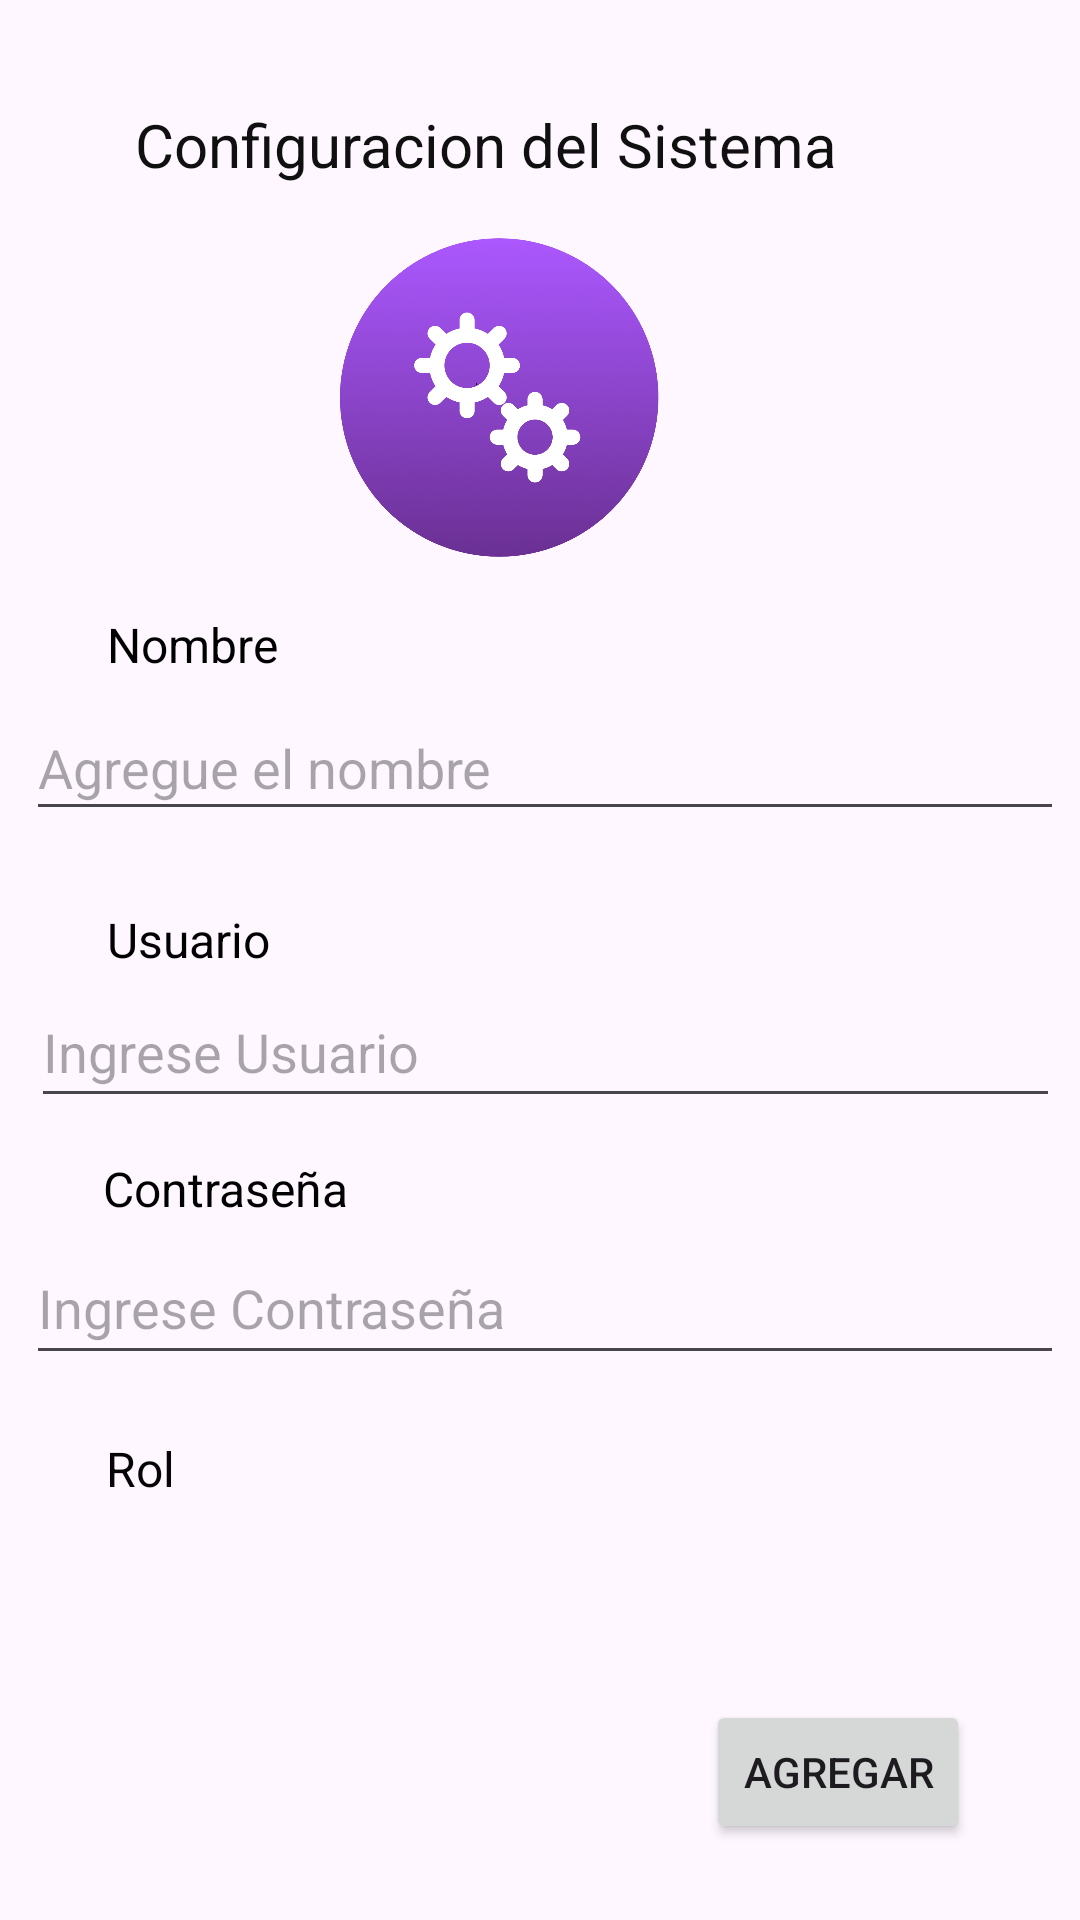

Reconstruct the res/layout file that produces this screen, plus the resources it refers to.
<!-- AndroidManifest.xml: application theme Theme.PTC9 -->
<!-- res/layout/activity_main_configuracion_sistema.xml -->
<?xml version="1.0" encoding="utf-8"?>
<androidx.constraintlayout.widget.ConstraintLayout xmlns:android="http://schemas.android.com/apk/res/android"
    xmlns:app="http://schemas.android.com/apk/res-auto"
    xmlns:tools="http://schemas.android.com/tools"
    android:id="@+id/MainActivity_ConfiguracionSistema"
    android:layout_width="match_parent"
    android:layout_height="match_parent"
    tools:context=".MainActivity_ConfiguracionSistema">

    <TextView
        android:id="@+id/textView8"
        android:layout_width="250dp"
        android:layout_height="32dp"
        android:text="Configuracion del Sistema "
        android:textColor="#101010"
        android:textSize="20sp"
        app:layout_constraintBottom_toBottomOf="parent"
        app:layout_constraintEnd_toEndOf="parent"
        app:layout_constraintHorizontal_bias="0.409"
        app:layout_constraintStart_toStartOf="parent"
        app:layout_constraintTop_toTopOf="parent"
        app:layout_constraintVertical_bias="0.057" />

    <LinearLayout
        android:layout_width="343dp"
        android:layout_height="47dp"
        android:background="@drawable/fondo"
        android:orientation="vertical"
        app:layout_constraintBottom_toBottomOf="parent"
        app:layout_constraintEnd_toEndOf="parent"
        app:layout_constraintHorizontal_bias="0.602"
        app:layout_constraintStart_toStartOf="parent"
        app:layout_constraintTop_toTopOf="parent"
        app:layout_constraintVertical_bias="0.549">

        <EditText
            android:id="@+id/txtusuarioNuevo"
            android:layout_width="match_parent"
            android:layout_height="match_parent"
            android:ems="10"
            android:hint="Ingrese Usuario"
            android:inputType="text" />
    </LinearLayout>

    <TextView
        android:id="@+id/textView19"
        android:layout_width="wrap_content"
        android:layout_height="wrap_content"
        android:text="Nombre"
        android:textColor="#000000"
        android:textSize="16sp"
        app:layout_constraintBottom_toBottomOf="parent"
        app:layout_constraintEnd_toEndOf="parent"
        app:layout_constraintHorizontal_bias="0.118"
        app:layout_constraintStart_toStartOf="parent"
        app:layout_constraintTop_toTopOf="parent"
        app:layout_constraintVertical_bias="0.33" />

    <LinearLayout
        android:id="@+id/linearLayout9"
        android:layout_width="346dp"
        android:layout_height="45dp"
        android:background="@drawable/fondo"
        android:orientation="vertical"
        app:layout_constraintBottom_toBottomOf="parent"
        app:layout_constraintEnd_toEndOf="parent"
        app:layout_constraintHorizontal_bias="0.63"
        app:layout_constraintStart_toStartOf="parent"
        app:layout_constraintTop_toTopOf="parent"
        app:layout_constraintVertical_bias="0.39">

        <EditText
            android:id="@+id/txtnombreNuevo"
            android:layout_width="match_parent"
            android:layout_height="match_parent"
            android:ems="10"
            android:hint="Agregue el nombre"
            android:inputType="text" />
    </LinearLayout>

    <TextView
        android:id="@+id/textView20"
        android:layout_width="wrap_content"
        android:layout_height="wrap_content"
        android:text="Usuario"
        android:textColor="#000000"
        android:textSize="16sp"
        app:layout_constraintBottom_toBottomOf="parent"
        app:layout_constraintEnd_toEndOf="parent"
        app:layout_constraintHorizontal_bias="0.117"
        app:layout_constraintStart_toStartOf="parent"
        app:layout_constraintTop_toTopOf="parent"
        app:layout_constraintVertical_bias="0.489" />

    <Button
        android:id="@+id/btnAgregarUser"
        android:layout_width="wrap_content"
        android:layout_height="wrap_content"
        android:text="Agregar"
        app:layout_constraintBottom_toBottomOf="parent"
        app:layout_constraintEnd_toEndOf="parent"
        app:layout_constraintHorizontal_bias="0.865"
        app:layout_constraintStart_toStartOf="parent"
        app:layout_constraintTop_toTopOf="parent"
        app:layout_constraintVertical_bias="0.957" />

    <LinearLayout
        android:layout_width="346dp"
        android:layout_height="48dp"
        android:background="@drawable/fondo"
        android:orientation="vertical"
        app:layout_constraintBottom_toBottomOf="parent"
        app:layout_constraintEnd_toEndOf="parent"
        app:layout_constraintHorizontal_bias="0.63"
        app:layout_constraintStart_toStartOf="parent"
        app:layout_constraintTop_toTopOf="parent"
        app:layout_constraintVertical_bias="0.693">

        <EditText
            android:id="@+id/txtcontrasenaNueva"
            android:layout_width="match_parent"
            android:layout_height="match_parent"
            android:ems="10"
            android:hint="Ingrese Contraseña"
            android:inputType="text" />
    </LinearLayout>

    <TextView
        android:id="@+id/textView21"
        android:layout_width="wrap_content"
        android:layout_height="wrap_content"
        android:text="Contraseña"
        android:textColor="#000000"
        android:textSize="16sp"
        app:layout_constraintBottom_toBottomOf="parent"
        app:layout_constraintEnd_toEndOf="parent"
        app:layout_constraintHorizontal_bias="0.124"
        app:layout_constraintStart_toStartOf="parent"
        app:layout_constraintTop_toTopOf="parent"
        app:layout_constraintVertical_bias="0.623" />

    <TextView
        android:id="@+id/textView22"
        android:layout_width="wrap_content"
        android:layout_height="wrap_content"
        android:text="Rol"
        android:textColor="#050505"
        android:textSize="16sp"
        app:layout_constraintBottom_toBottomOf="parent"
        app:layout_constraintEnd_toEndOf="parent"
        app:layout_constraintHorizontal_bias="0.105"
        app:layout_constraintStart_toStartOf="parent"
        app:layout_constraintTop_toTopOf="parent"
        app:layout_constraintVertical_bias="0.774" />


    <Spinner
        android:id="@+id/spinner1"
        android:layout_width="338dp"
        android:layout_height="47dp"
        android:background="@drawable/fondo"
        app:layout_constraintBottom_toBottomOf="parent"
        app:layout_constraintEnd_toEndOf="parent"
        app:layout_constraintHorizontal_bias="0.561"
        app:layout_constraintStart_toStartOf="parent"
        app:layout_constraintTop_toTopOf="parent"
        app:layout_constraintVertical_bias="0.853" />

    <ImageView
        android:id="@+id/imageView13"
        android:layout_width="26dp"
        android:layout_height="26dp"
        app:layout_constraintBottom_toBottomOf="parent"
        app:layout_constraintEnd_toEndOf="parent"
        app:layout_constraintHorizontal_bias="0.067"
        app:layout_constraintStart_toStartOf="parent"
        app:layout_constraintTop_toTopOf="parent"
        app:layout_constraintVertical_bias="0.056"
        app:srcCompat="@drawable/baseline_dehaze_24" />

    <ImageView
        android:id="@+id/imageView4"
        android:layout_width="194dp"
        android:layout_height="144dp"
        app:layout_constraintBottom_toBottomOf="parent"
        app:layout_constraintEnd_toEndOf="parent"
        app:layout_constraintHorizontal_bias="0.437"
        app:layout_constraintStart_toStartOf="parent"
        app:layout_constraintTop_toTopOf="parent"
        app:layout_constraintVertical_bias="0.122"
        app:srcCompat="@drawable/config" />

</androidx.constraintlayout.widget.ConstraintLayout>
<!-- resources referenced by this layout -->
<resources>
  <!-- drawable config: png bitmap (drawable, 68921 bytes) -->
  <style name="Theme.PTC9" parent="Base.Theme.PTC9" />
  <style name="Base.Theme.PTC9" parent="Theme.Material3.DayNight.NoActionBar">
          
          
      </style>
</resources>
